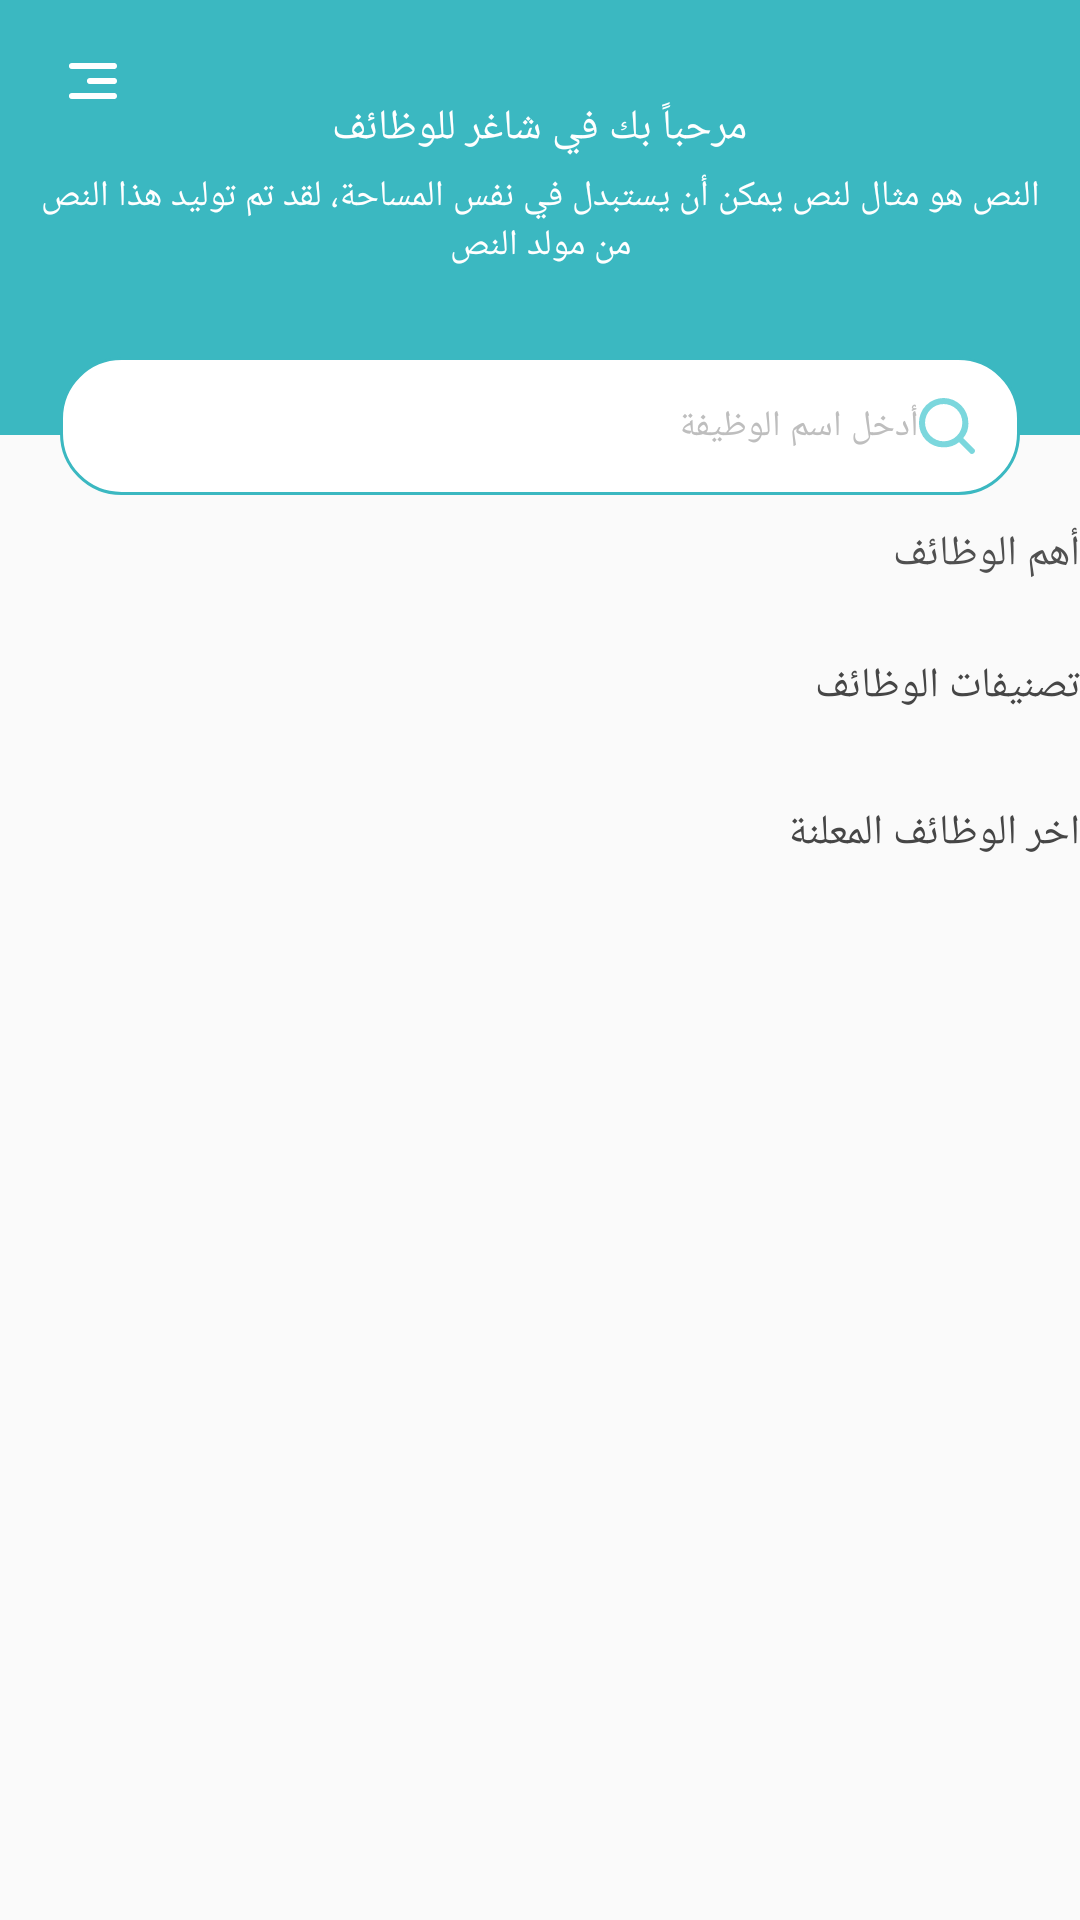

Reconstruct the res/layout file that produces this screen, plus the resources it refers to.
<!-- AndroidManifest.xml: application theme Theme.Shagel -->
<!-- res/layout/activity_home.xml -->
<?xml version="1.0" encoding="utf-8"?>
<ScrollView
    xmlns:android="http://schemas.android.com/apk/res/android"
    xmlns:app="http://schemas.android.com/apk/res-auto"
    xmlns:tools="http://schemas.android.com/tools"
    android:layout_width="match_parent"
    android:layout_height="match_parent"
    android:background="@color/Snow">

    <androidx.constraintlayout.widget.ConstraintLayout
        android:layout_width="match_parent"
        android:layout_height="wrap_content"
        tools:context=".Home"
        android:background="@color/Snow">

        <LinearLayout
            android:id="@+id/linearLayout4"
            android:layout_width="match_parent"
            android:layout_height="145dp"
            android:layout_marginBottom="30dp"
            android:background="@color/Viking"
            android:orientation="vertical"
            app:layout_constraintBottom_toTopOf="@+id/linearLayout6"
            app:layout_constraintEnd_toEndOf="parent"
            app:layout_constraintHorizontal_bias="0.0"
            app:layout_constraintStart_toStartOf="parent"
            app:layout_constraintTop_toTopOf="parent"
            app:layout_constraintVertical_bias="1.0">

            <ImageView
                android:id="@+id/imageView_menu"
                android:layout_width="wrap_content"
                android:layout_height="wrap_content"
                android:layout_marginStart="23dp"
                android:layout_marginTop="21dp"
                app:srcCompat="@drawable/list" />

            <TextView
                android:id="@+id/textView_welcome"
                android:layout_width="wrap_content"
                android:layout_height="wrap_content"
                android:layout_gravity="center"
                android:layout_marginBottom="5dp"
                android:fontFamily="@font/bahij_thesansarabic_bold"
                android:text="@string/Text_View_welcome"
                android:textColor="@color/white"
                android:textSize="14sp" />
            <TextView
                android:id="@+id/textView_example"
                android:layout_width="wrap_content"
                android:layout_height="wrap_content"
                android:paddingStart="10dp"
                android:paddingEnd="10dp"
                android:textAlignment="center"
                android:fontFamily="@font/bahij_thesansarabic_bold"
                android:text="@string/Text_View_example1"
                android:textColor="@color/white"
                android:textSize="12sp" />
        </LinearLayout>

        <EditText
            android:id="@+id/editText_search"
            android:layout_width="match_parent"
            android:layout_height="46dp"
            android:layout_gravity="center"
            android:layout_marginStart="20dp"
            android:layout_marginEnd="20dp"
            android:layout_marginBottom="10dp"
            android:textColor="@color/Midnight"
            android:background="@drawable/edit_text_search"
            android:drawableEnd="@drawable/search"
            android:fontFamily="@font/bahij_thesansarabic_bold"
            android:hint="@string/hint_search"
            android:paddingStart="15dp"
            android:paddingEnd="15dp"
            android:textColorHint="@color/Silver"
            android:textSize="12sp"
            app:layout_constraintBottom_toTopOf="@+id/linearLayout6"
            app:layout_constraintEnd_toEndOf="parent"
            app:layout_constraintStart_toStartOf="parent"
            app:layout_constraintTop_toTopOf="@+id/linearLayout4"
            app:layout_constraintVertical_bias="1.0" />

        <LinearLayout
            android:id="@+id/linearLayout6"
            android:layout_width="match_parent"
            android:layout_height="wrap_content"
            android:layout_marginBottom="25dp"
            android:orientation="vertical"
            app:layout_constraintBottom_toTopOf="@+id/linearLayout7"
            app:layout_constraintEnd_toEndOf="parent"
            app:layout_constraintStart_toStartOf="parent">

            <TextView
                android:id="@+id/textView_important_jobs"
                android:layout_width="match_parent"
                android:layout_height="wrap_content"
                android:fontFamily="@font/bahij_thesansarabic_bold"
                android:gravity="right"
                android:paddingStart="10dp"
                android:text="@string/Text_View_important_jobs"
                android:textColor="@color/Matterhorn"
                android:textSize="14sp" />

            <LinearLayout
                android:layout_width="match_parent"
                android:layout_height="wrap_content"
                android:background="@color/Snow"
                android:orientation="horizontal">

                <androidx.recyclerview.widget.RecyclerView
                    android:id="@+id/horizontal_rv_important_jobs"
                    android:layout_width="match_parent"
                    android:layout_height="wrap_content"
                    android:scrollbars="horizontal" />
            </LinearLayout>
        </LinearLayout>

        <LinearLayout
            android:id="@+id/linearLayout7"
            android:layout_width="match_parent"
            android:layout_height="match_parent"
            android:layout_marginBottom="20dp"
            android:orientation="vertical"
            app:layout_constraintBottom_toTopOf="@+id/linear"
            app:layout_constraintEnd_toEndOf="parent"
            app:layout_constraintStart_toStartOf="parent">

            <TextView
                android:id="@+id/textView_categories"
                android:layout_width="match_parent"
                android:layout_height="wrap_content"
                android:fontFamily="@font/bahij_thesansarabic_bold"
                android:gravity="right"
                android:paddingStart="10dp"
                android:text="@string/Text_View_categories"
                android:textColor="@color/Charcoal"
                android:textSize="14sp" />
            <GridView
                android:layout_marginTop="10dp"
                android:id="@+id/GridView_categories_jobs"
                android:layout_width="match_parent"
                android:layout_height="match_parent"
                android:numColumns="3"
                />


        </LinearLayout>

        <LinearLayout
            android:id="@+id/linear"
            android:layout_width="match_parent"
            android:layout_height="wrap_content"
            android:orientation="vertical"
            app:layout_constraintBottom_toBottomOf="parent"
            app:layout_constraintEnd_toEndOf="parent"
            app:layout_constraintStart_toStartOf="parent">\
            <TextView
                android:id="@+id/textView_last_jobs"
                android:layout_width="match_parent"
                android:layout_height="wrap_content"
                android:fontFamily="@font/bahij_thesansarabic_bold"
                android:gravity="right"
                android:text="@string/last_job"
                android:textColor="@color/Charcoal"
                android:paddingStart="10dp"
                android:textSize="14sp"
                android:layout_marginBottom="10dp"/>

            <androidx.recyclerview.widget.RecyclerView
                android:id="@+id/horizontal_rv_last_jobs"
                android:layout_width="match_parent"
                android:layout_height="wrap_content"
                android:scrollbars="vertical" />
        </LinearLayout>
    </androidx.constraintlayout.widget.ConstraintLayout>
</ScrollView>
<!-- resources referenced by this layout -->
<resources>
  <color name="Charcoal">#464646</color>
  <color name="Matterhorn">#505050</color>
  <color name="Midnight">#293340</color>
  <color name="Silver">#BEBEBE</color>
  <color name="Snow">#FAFAFA</color>
  <color name="Viking">#3BB8C1</color>
  <color name="white">#FFFFFFFF</color>
  <!-- drawable edit_text_search (drawable) -->
  <?xml version="1.0" encoding="utf-8"?>
  
  <shape xmlns:android="http://schemas.android.com/apk/res/android">
      <solid android:color="@color/white"/>
      <corners android:radius="20dp"/>
      <stroke android:color="@color/Viking" android:width="1dp"/>
  </shape>
  <!-- drawable list (drawable) -->
  <vector xmlns:android="http://schemas.android.com/apk/res/android"
      android:width="16dp"
      android:height="12dp"
      android:viewportWidth="16"
      android:viewportHeight="12">
    <path
        android:pathData="M1,0L15,0A1,1 0,0 1,16 1L16,1A1,1 0,0 1,15 2L1,2A1,1 0,0 1,0 1L0,1A1,1 0,0 1,1 0z"
        android:fillColor="#fff"/>
    <path
        android:pathData="M15,5A1,1 0,0 1,15 7L7,7A1,1 0,0 1,7 5ZM15,10A1,1 0,0 1,15 12L1,12a1,1 0,0 1,-0 -2Z"
        android:fillColor="#fff"/>
  </vector>
  <!-- drawable search (drawable) -->
  <vector xmlns:android="http://schemas.android.com/apk/res/android"
      android:width="18.677dp"
      android:height="18.677dp"
      android:viewportWidth="18.677"
      android:viewportHeight="18.677">
    <path
        android:pathData="M8.232,14.444A6.213,6.213 0,1 0,2.019 8.232,6.231 6.231,0 0,0 8.232,14.444ZM14.755,13.357 L18.327,16.929a0.871,0.871 0,0 1,0 1.4,0.871 0.871,0 0,1 -1.4,0l-3.572,-3.572a8.145,8.145 0,0 1,-5.125 1.708A8.09,8.09 0,0 1,0 8.232,8.186 8.186,0 0,1 8.232,0a8.286,8.286 0,0 1,8.232 8.232A7.328,7.328 0,0 1,14.755 13.357Z"
        android:fillColor="#7bd7dd"/>
  </vector>
  <string name="Text_View_categories">تصنيفات الوظائف</string>
  <string name="Text_View_example1">النص هو مثال لنص يمكن أن يستبدل في نفس المساحة، لقد تم توليد هذا النص من مولد النص  </string>
  <string name="Text_View_important_jobs">أهم الوظائف</string>
  <string name="Text_View_welcome">مرحباً بك في شاغر للوظائف</string>
  <string name="hint_search">أدخل اسم الوظيفة</string>
  <string name="last_job">اخر الوظائف المعلنة </string>
  <style name="Theme.Shagel" parent="Theme.AppCompat.DayNight.NoActionBar">
          
          <item name="colorPrimary">@color/purple_500</item>
          <item name="colorPrimaryVariant">@color/purple_700</item>
          <item name="colorOnPrimary">@color/white</item>
          
          <item name="colorSecondary">@color/teal_200</item>
          <item name="colorSecondaryVariant">@color/teal_700</item>
          <item name="colorOnSecondary">@color/Snow</item>
          
          <item name="android:statusBarColor">@color/Viking</item>
          
      </style>
  <color name="purple_500">#FF6200EE</color>
  <color name="purple_700">#FF3700B3</color>
  <color name="teal_200">#FF03DAC5</color>
  <color name="teal_700">#FF018786</color>
</resources>
